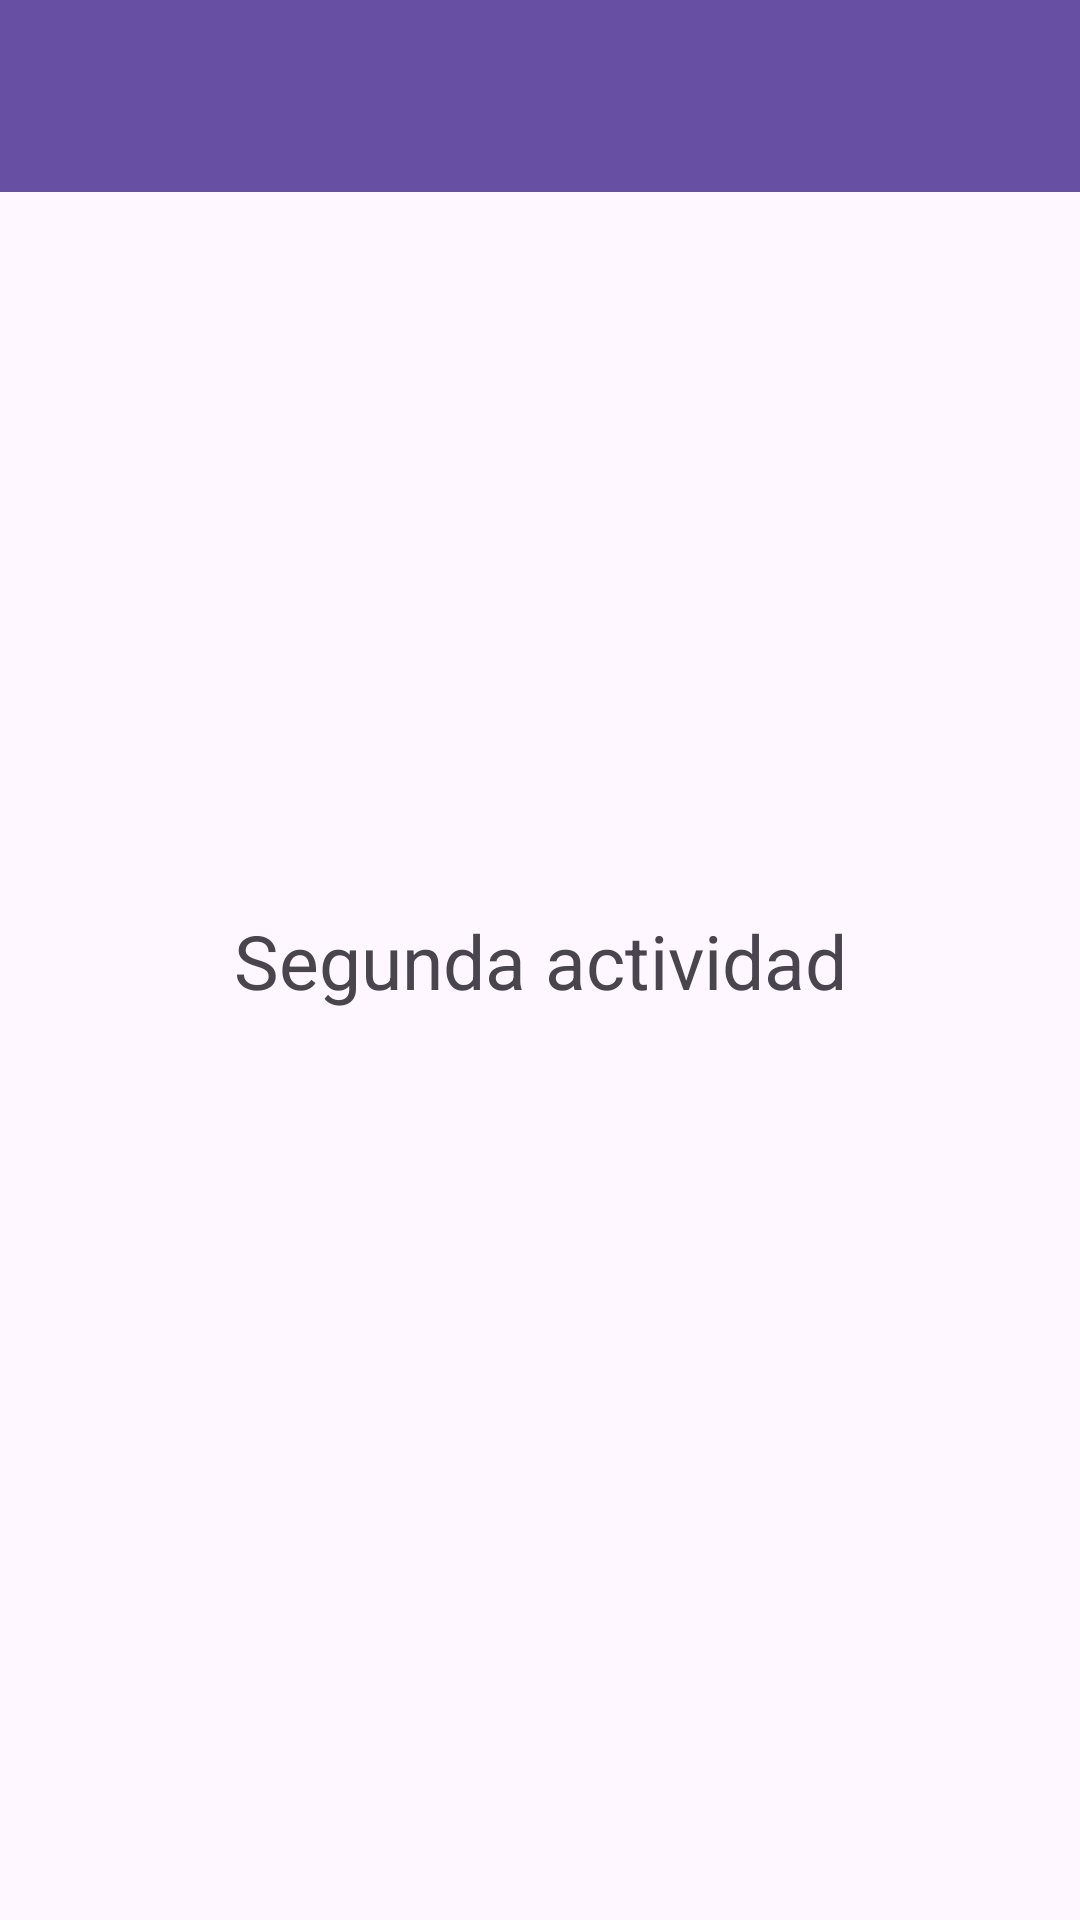

Produce the Android XML layout that renders to this screen, including the resource entries it uses.
<!-- AndroidManifest.xml: application theme Theme.CodeAcademy -->
<!-- res/layout/activity_main2.xml -->
<?xml version="1.0" encoding="utf-8"?>
<androidx.constraintlayout.widget.ConstraintLayout xmlns:android="http://schemas.android.com/apk/res/android"
    xmlns:app="http://schemas.android.com/apk/res-auto"
    xmlns:tools="http://schemas.android.com/tools"
    android:id="@+id/main"
    android:layout_width="match_parent"
    android:layout_height="match_parent"
    tools:context=".MainActivity2">

    <androidx.appcompat.widget.Toolbar
        android:id="@+id/toolbar"
        android:layout_width="match_parent"
        android:layout_height="?attr/actionBarSize"
        android:background="?attr/colorPrimary"
        android:elevation="4dp"
        android:theme="@style/ToolbarTheme"
        android:title="@string/app_name" />

    <TextView
        android:id="@+id/textView"
        android:layout_width="wrap_content"
        android:layout_height="wrap_content"
        android:text="Segunda actividad"
        android:textSize="@dimen/titulo_actividad"
        app:layout_constraintBottom_toBottomOf="parent"
        app:layout_constraintEnd_toEndOf="parent"
        app:layout_constraintStart_toStartOf="parent"
        app:layout_constraintTop_toTopOf="parent"/>
</androidx.constraintlayout.widget.ConstraintLayout>
<!-- resources referenced by this layout -->
<resources>
  <dimen name="titulo_actividad">25sp</dimen>
  <string name="app_name">CodeAcademy</string>
  <style name="ToolbarTheme" parent="ThemeOverlay.AppCompat.Dark.ActionBar">
          <item name="android:textColorPrimary">@android:color/white</item>
      </style>
  <style name="Theme.CodeAcademy" parent="Base.Theme.CodeAcademy" />
  <style name="Base.Theme.CodeAcademy" parent="Theme.Material3.DayNight.NoActionBar">
          
          
      </style>
</resources>
